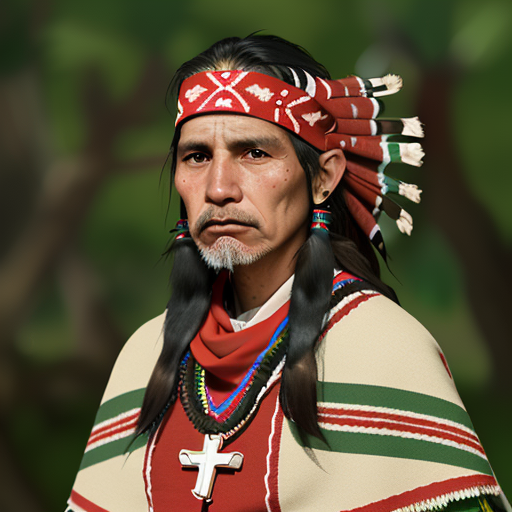
Generation parameters embedded in this image by AUTOMATIC1111 Stable Diffusion web UI or a fork of it (Forge, ...) (PNG 'parameters' text chunk):
native guarani,male indigenous, hair at shoulders,  jesuit cross, dressing ramufigin poncho, warcry, red bandana on head
Steps: 50, Sampler: Euler a, CFG scale: 7, Seed: 2974411166, Size: 512x512, Model hash: a0d9fe1383, Model: thisisreal_v20, Version: 1.5.1